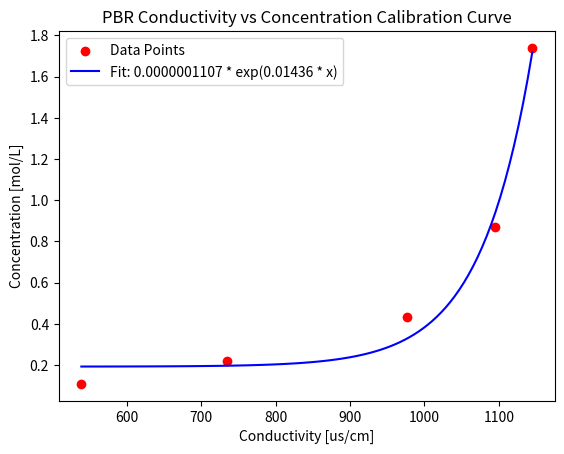

Reproduce this figure in Python.
import numpy as np
import matplotlib.pyplot as plt
from datetime import datetime
import scipy.integrate
from scipy.optimize import curve_fit



cal_cond = [1145,1095,977,735,539]
cal_conc = [1.74,0.87,0.435,0.2175,0.10875] # mol/L

def model_func(x, a, b,d):
    return a * np.exp(b * x) + d

popt, pcov = curve_fit(model_func, cal_cond, cal_conc, p0=(1, -0.001,0))
a, b, d = popt

cal_cond_fit = np.linspace(min(cal_cond), max(cal_cond), 100)
cal_conc_fit = model_func(cal_cond_fit, a, b,d)

plt.scatter(cal_cond, cal_conc, color='red', label='Data Points')
plt.plot(cal_cond_fit, cal_conc_fit, label=f'Fit: {a:.10f} * exp({b:.5f} * x)', color='blue')
plt.xlabel('Conductivity [us/cm]')
plt.ylabel('Concentration [mol/L]')
plt.legend()
plt.title('PBR Conductivity vs Concentration Calibration Curve')
plt.show()

print(f"Fitted equation: y = {a:.10f} * exp({b:.5f}*x) + {d:.5f}")

predict = []
for i in range (0,5):
    predict.append(model_func(cal_cond[i], a, b,d))
corr_matrix = np.corrcoef(cal_conc, predict)
corr = corr_matrix[0,1]
R_sq = corr**2
 
print(R_sq)